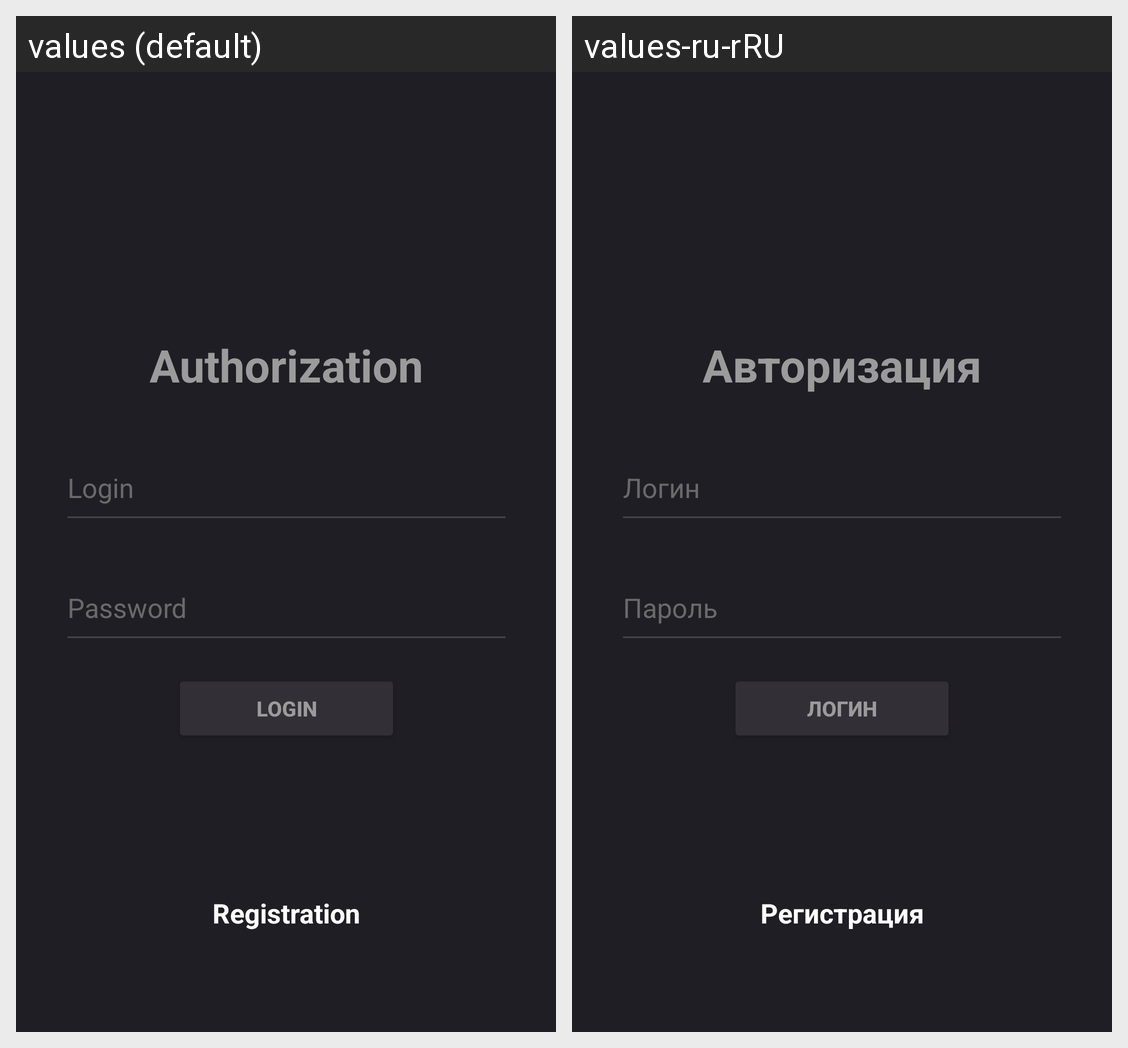

Here is an Android app screen in its default locale and in the app's own translations. Write out the translated-string differences for the strings that appear on this screen.
Android screen res/layout/activity_authorization.xml rendered under 2 locales, left to right: values (default), values-ru-rRU. Device: Nexus 5 (rendered at 1080×1920; each locale shown at half size, 540×960, under a caption strip naming it); theme Base.Theme.HelloWorld.
Strings drawn on this screen, with the default value and each locale's value (text and hints the layout hard-codes, and strings that could not be matched under every locale, appear in the picture but are not listed):

authorization
  values: Authorization
  values-ru-rRU: Авторизация

login
  values: Login
  values-ru-rRU: Логин

password
  values: Password
  values-ru-rRU: Пароль

registration
  values: Registration
  values-ru-rRU: Регистрация
